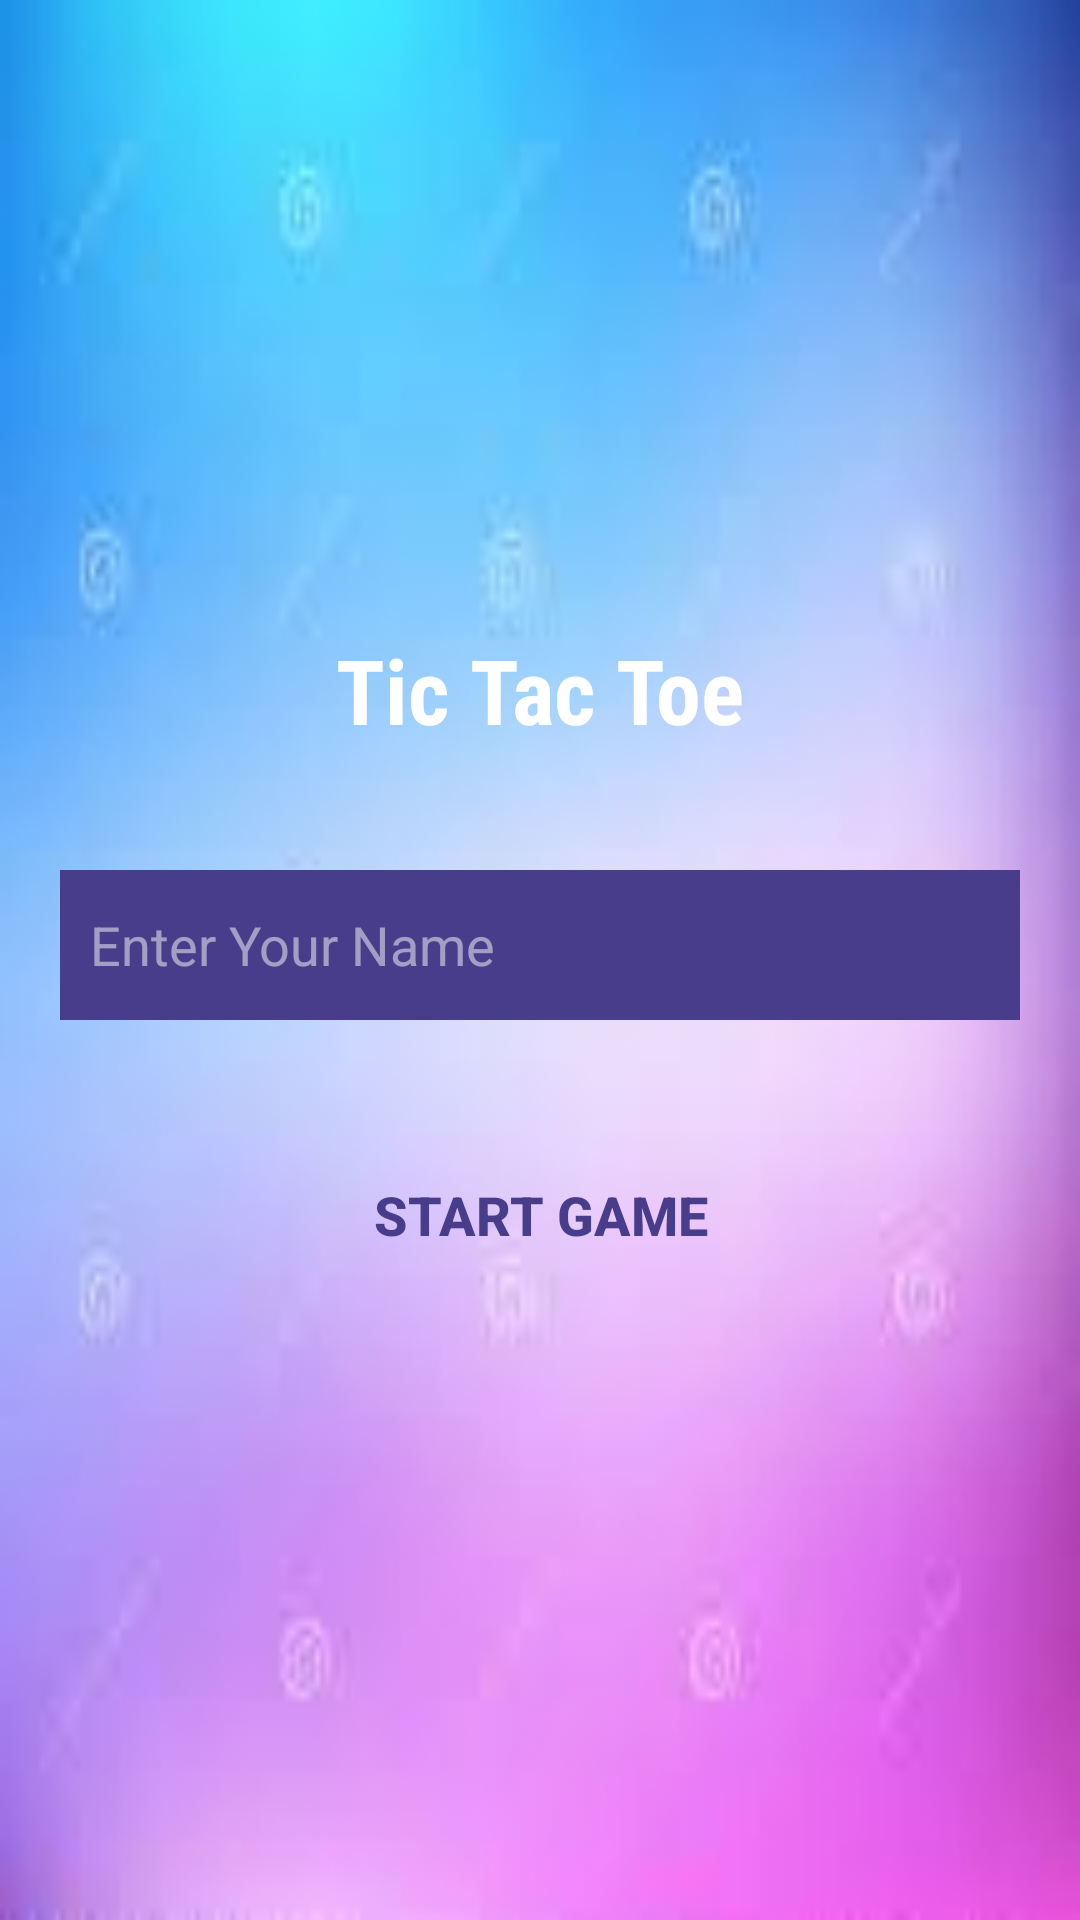

Layout XML and referenced resources for this Android screen:
<!-- AndroidManifest.xml: application theme Theme.Live_Tik_Tac_Toe_Project -->
<!-- res/layout/activity_player_name_online.xml -->
<?xml version="1.0" encoding="utf-8"?>
<LinearLayout xmlns:android="http://schemas.android.com/apk/res/android"
    xmlns:app="http://schemas.android.com/apk/res-auto"
    xmlns:tools="http://schemas.android.com/tools"
    android:layout_width="match_parent"
    android:layout_height="match_parent"
    android:orientation="vertical"
    android:gravity="center"
    android:background="@drawable/background"
    tools:context=".PlayerNameOnline">

    <TextView
        android:layout_width="wrap_content"
        android:layout_height="wrap_content"
        android:text="Tic Tac Toe"
        android:fontFamily="sans-serif-condensed"
        android:textColor="#FFFFFF"
        android:textSize="30sp"
        android:textStyle="bold"/>

    <EditText
        android:id="@+id/playerNameEt"
        android:layout_marginTop="40dp"
        android:layout_width="match_parent"
        android:layout_height="50dp"
        android:layout_marginStart="20dp"
        android:layout_marginEnd="20dp"
        android:background="@color/dark_blue"
        android:hint="Enter Your Name"
        android:paddingStart="10dp"
        android:textColor="#FFFFFF"
        android:textColorHint="#80FFFFFF"
        android:paddingEnd="10dp"/>

    <androidx.appcompat.widget.AppCompatButton
        android:layout_width="match_parent"
        android:layout_height="50dp"
        android:layout_marginStart="20dp"
        android:layout_marginEnd="20dp"
        android:layout_marginTop="40dp"
        android:background="@drawable/round_back_blue_100"
        android:text="Start Game"
        android:textColor="@color/dark_blue"
        android:textSize="18sp"
        android:textStyle="bold"
        android:id="@+id/startGameBtn"/>
</LinearLayout>
<!-- resources referenced by this layout -->
<resources>
  <color name="dark_blue">#483d8b</color>
  <!-- drawable background: jpg bitmap (drawable-v24, 25371 bytes) -->
  <style name="Theme.Live_Tik_Tac_Toe_Project" parent="Theme.MaterialComponents.DayNight.NoActionBar">
          
          <item name="colorPrimary">@color/dark_blue</item>
          <item name="colorPrimaryVariant">@color/purple_700</item>
          <item name="colorOnPrimary">@color/white</item>
          
          <item name="colorSecondary">@color/teal_200</item>
          <item name="colorSecondaryVariant">@color/teal_700</item>
          <item name="colorOnSecondary">@color/black</item>
          
          <item name="android:statusBarColor" tools:targetApi="l">?attr/colorPrimaryVariant</item>
          
      </style>
  <color name="purple_700">#FF3700B3</color>
  <color name="white">#FFFFFFFF</color>
  <color name="teal_200">#FF03DAC5</color>
  <color name="teal_700">#FF018786</color>
  <color name="black">#FF000000</color>
</resources>
